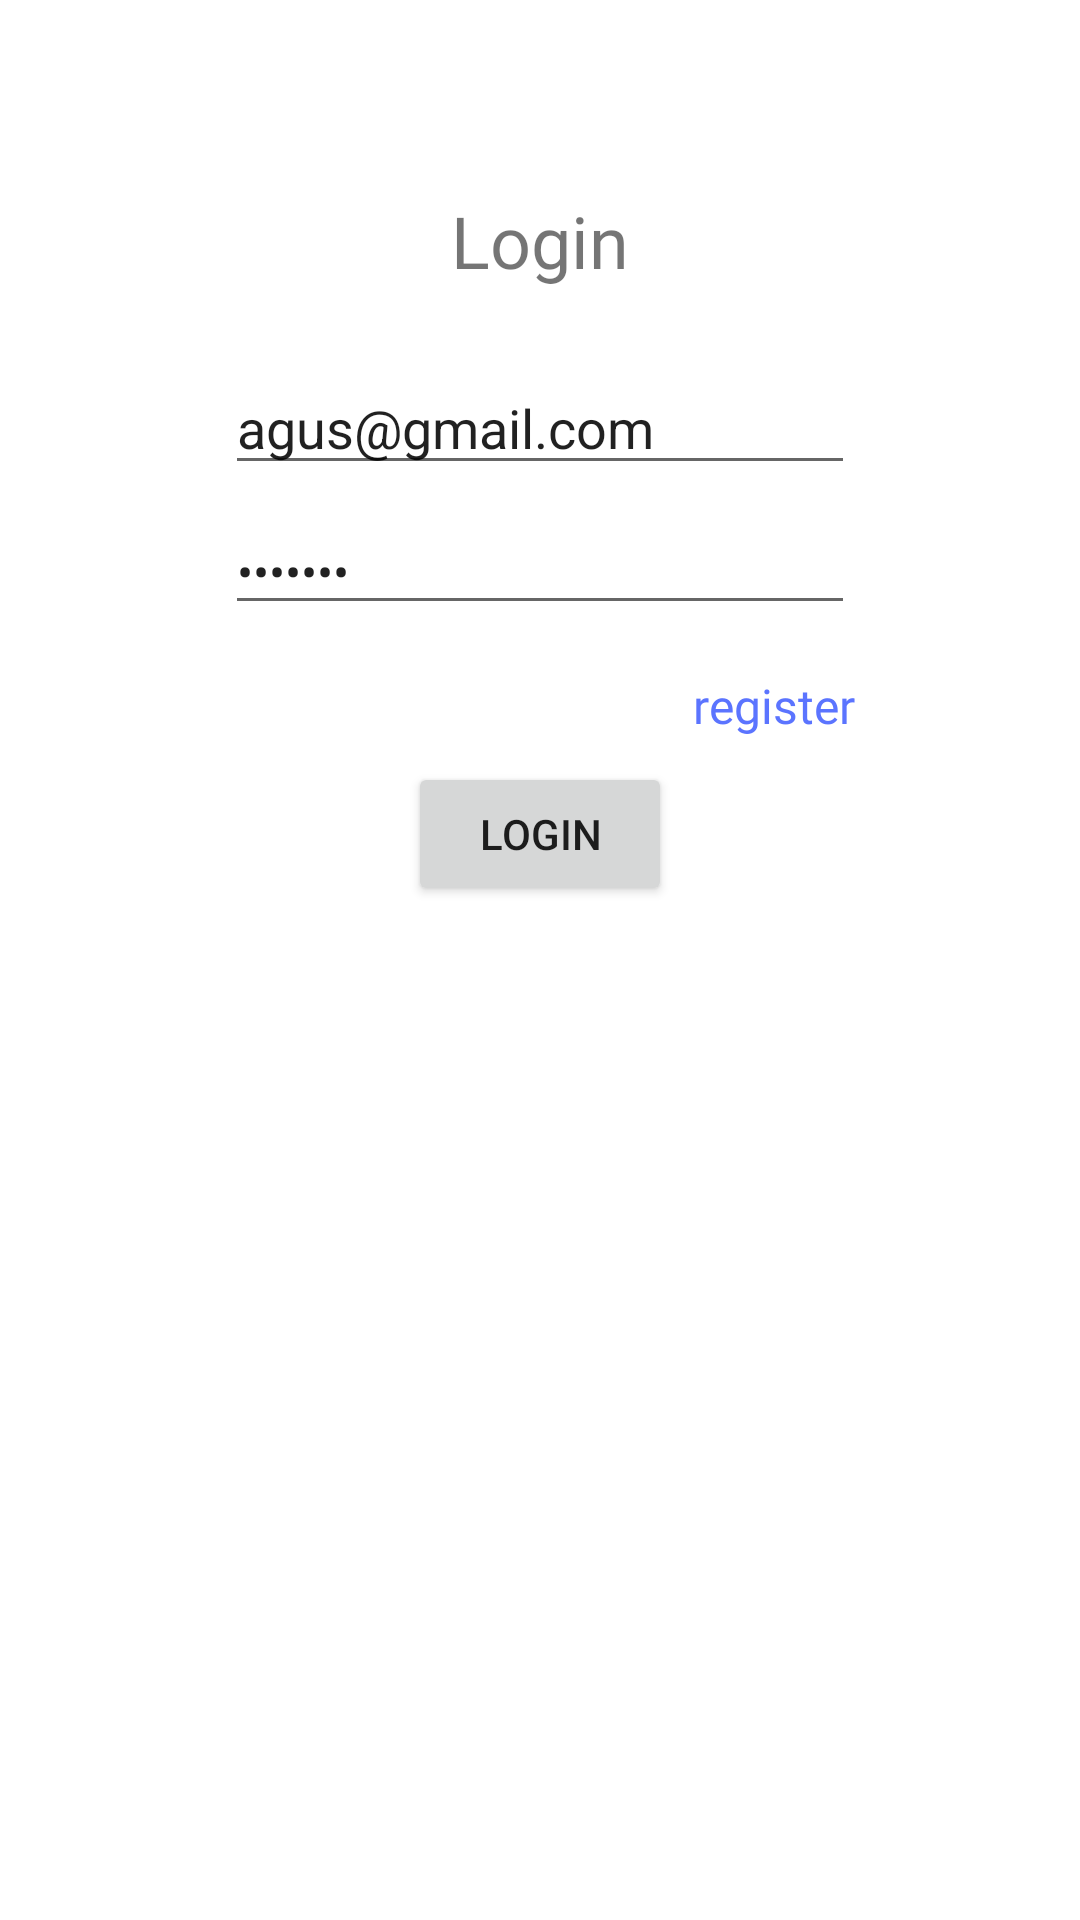

Produce the Android XML layout that renders to this screen, including the resource entries it uses.
<!-- AndroidManifest.xml: application theme Theme.Mobiledailymoney -->
<!-- res/layout/activity_login.xml -->
<?xml version="1.0" encoding="utf-8"?>
<androidx.constraintlayout.widget.ConstraintLayout xmlns:android="http://schemas.android.com/apk/res/android"
    xmlns:app="http://schemas.android.com/apk/res-auto"
    xmlns:tools="http://schemas.android.com/tools"
    android:layout_width="match_parent"
    android:layout_height="match_parent"
    tools:context=".User.Activity.LoginActivity">

    <TextView
        android:id="@+id/textView2"
        android:layout_width="wrap_content"
        android:layout_height="wrap_content"
        android:layout_marginTop="64dp"
        android:fontFamily="@font/lato_bold"
        android:text="Login"
        android:textSize="24sp"
        app:layout_constraintEnd_toEndOf="parent"
        app:layout_constraintStart_toStartOf="parent"
        app:layout_constraintTop_toTopOf="parent" />

    <EditText
        android:id="@+id/edt_login_password"
        android:layout_width="0dp"
        android:layout_height="wrap_content"
        android:layout_marginTop="8dp"
        android:ems="10"
        android:fontFamily="@font/lato"
        android:hint="Password"
        android:inputType="textPassword"
        android:text="agus123"
        android:textSize="16sp"
        app:layout_constraintEnd_toEndOf="@+id/edt_login_email"
        app:layout_constraintHorizontal_bias="1.0"
        app:layout_constraintStart_toStartOf="@+id/edt_login_email"
        app:layout_constraintTop_toBottomOf="@+id/edt_login_email" />

    <EditText
        android:id="@+id/edt_login_email"
        android:layout_width="wrap_content"
        android:layout_height="wrap_content"
        android:layout_marginTop="24dp"
        android:ems="10"
        android:hint="Email"
        android:inputType="textPersonName"
        android:text="agus@gmail.com"
        app:layout_constraintEnd_toEndOf="@+id/textView2"
        app:layout_constraintStart_toStartOf="@+id/textView2"
        app:layout_constraintTop_toBottomOf="@+id/textView2" />

    <Button
        android:id="@+id/btn_login"
        android:layout_width="wrap_content"
        android:layout_height="wrap_content"
        android:layout_marginTop="8dp"
        android:text="Login"
        app:layout_constraintEnd_toEndOf="@+id/edt_login_password"
        app:layout_constraintStart_toStartOf="@+id/edt_login_password"
        app:layout_constraintTop_toBottomOf="@+id/tv_login_register" />

    <TextView
        android:id="@+id/tv_login_register"
        android:layout_width="wrap_content"
        android:layout_height="wrap_content"
        android:layout_marginTop="16dp"
        android:fontFamily="@font/lato_bold_italic"
        android:text="register"
        android:textColor="@color/light_blue"
        android:textSize="16sp"
        app:layout_constraintEnd_toEndOf="@+id/edt_login_email"
        app:layout_constraintTop_toBottomOf="@+id/edt_login_password" />

</androidx.constraintlayout.widget.ConstraintLayout>
<!-- resources referenced by this layout -->
<resources>
  <color name="light_blue">#5B74FF</color>
  <style name="Theme.Mobiledailymoney" parent="Theme.MaterialComponents.DayNight.DarkActionBar">
          
          <item name="colorPrimary">@color/purple_500</item>
          <item name="colorPrimaryVariant">@color/purple_700</item>
          <item name="colorOnPrimary">@color/white</item>
          
          <item name="colorSecondary">@color/teal_200</item>
          <item name="colorSecondaryVariant">@color/teal_700</item>
          <item name="colorOnSecondary">@color/black</item>
          
          <item name="android:statusBarColor" tools:targetApi="l">?attr/colorPrimaryVariant</item>
          
      </style>
  <color name="purple_500">#FF6200EE</color>
  <color name="purple_700">#FF3700B3</color>
  <color name="white">#FFFFFFFF</color>
  <color name="teal_200">#FF03DAC5</color>
  <color name="teal_700">#FF018786</color>
  <color name="black">#FF000000</color>
</resources>
